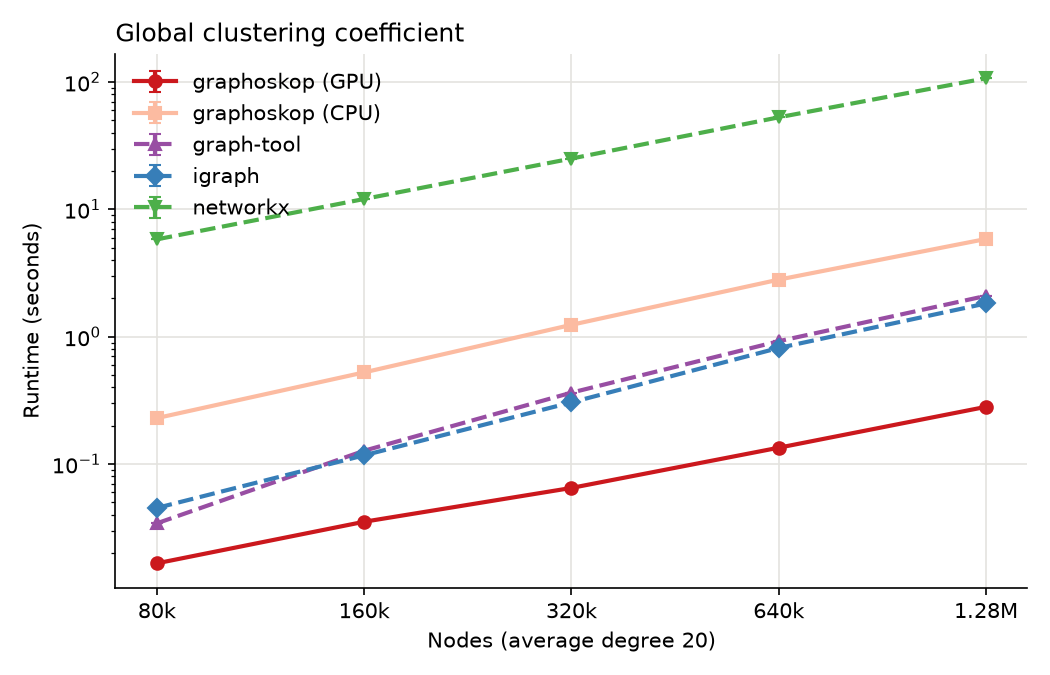

The data file committed next to this chart (first rows):
library, nodes, edges, run, seconds, value
graphoskop (GPU), 80000, 802276, 0, 0.01662, 0.1724
graphoskop (CPU), 80000, 802276, 0, 0.2296, 0.1724
graph-tool, 80000, 802276, 0, 0.03426, 0.1724
igraph, 80000, 802276, 0, 0.04524, 0.1724
networkx, 80000, 802276, 0, 5.813, 0.1724
graphoskop (GPU), 160000, 1601343, 0, 0.03525, 0.1716
graphoskop (CPU), 160000, 1601343, 0, 0.5246, 0.1716
graph-tool, 160000, 1601343, 0, 0.1273, 0.1716
igraph, 160000, 1601343, 0, 0.1172, 0.1716
networkx, 160000, 1601343, 0, 12.05, 0.1716
graphoskop (GPU), 320000, 3199602, 0, 0.06495, 0.1714
graphoskop (CPU), 320000, 3199602, 0, 1.239, 0.1714
graph-tool, 320000, 3199602, 0, 0.3637, 0.1714
igraph, 320000, 3199602, 0, 0.305, 0.1714
networkx, 320000, 3199602, 0, 25.04, 0.1714
graphoskop (GPU), 640000, 6393341, 0, 0.1344, 0.17
graphoskop (CPU), 640000, 6393341, 0, 2.806, 0.17
graph-tool, 640000, 6393341, 0, 0.9217, 0.17
igraph, 640000, 6393341, 0, 0.8161, 0.17
networkx, 640000, 6393341, 0, 52.77, 0.17
graphoskop (GPU), 1280000, 12778400, 0, 0.2815, 0.1704
graphoskop (CPU), 1280000, 12778400, 0, 5.852, 0.1704
graph-tool, 1280000, 12778400, 0, 2.092, 0.1704
igraph, 1280000, 12778400, 0, 1.825, 0.1704
networkx, 1280000, 12778400, 0, 106.9, 0.1704
